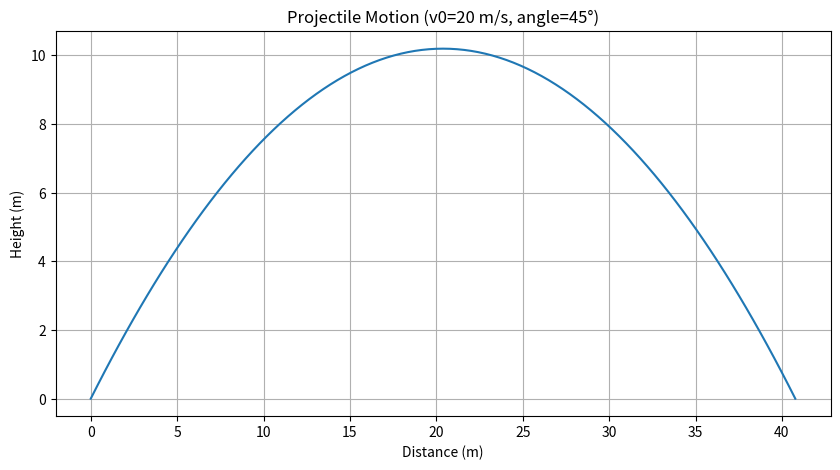

This chart was generated by the following Python code:
# 2. Simulating Physical Phenomena Simulating - physical phenomena can provide a deeper understanding of concepts. For
# instance, we can simulate projectile motion.

#Projectile Motion Simulation
import math
import matplotlib.pyplot as plt


def projectile_motion(v0, angle_deg):
    g = 9.81  # acceleration due to gravity in m/s²
    angle_rad = math.radians(angle_deg)

    # Calculate the time of flight
    t_flight = (2 * v0 * math.sin(angle_rad)) / g

    # Time intervals
    t_intervals = [i * t_flight / 100 for i in range(101)]

    # Calculate x and y positions at each time interval
    x_positions = [v0 * math.cos(angle_rad) * t for t in t_intervals]
    y_positions = [v0 * math.sin(angle_rad) * t - 0.5 * g * t ** 2 for t in t_intervals]

    # Plot the trajectory
    plt.figure(figsize=(10, 5))
    plt.plot(x_positions, y_positions)
    plt.xlabel('Distance (m)')
    plt.ylabel('Height (m)')
    plt.title(f'Projectile Motion (v0={v0} m/s, angle={angle_deg}°)')
    plt.grid(True)
    plt.show()


# Example usage
initial_velocity = 20  # m/s
angle_of_projection = 45  # degrees

projectile_motion(initial_velocity, angle_of_projection)
